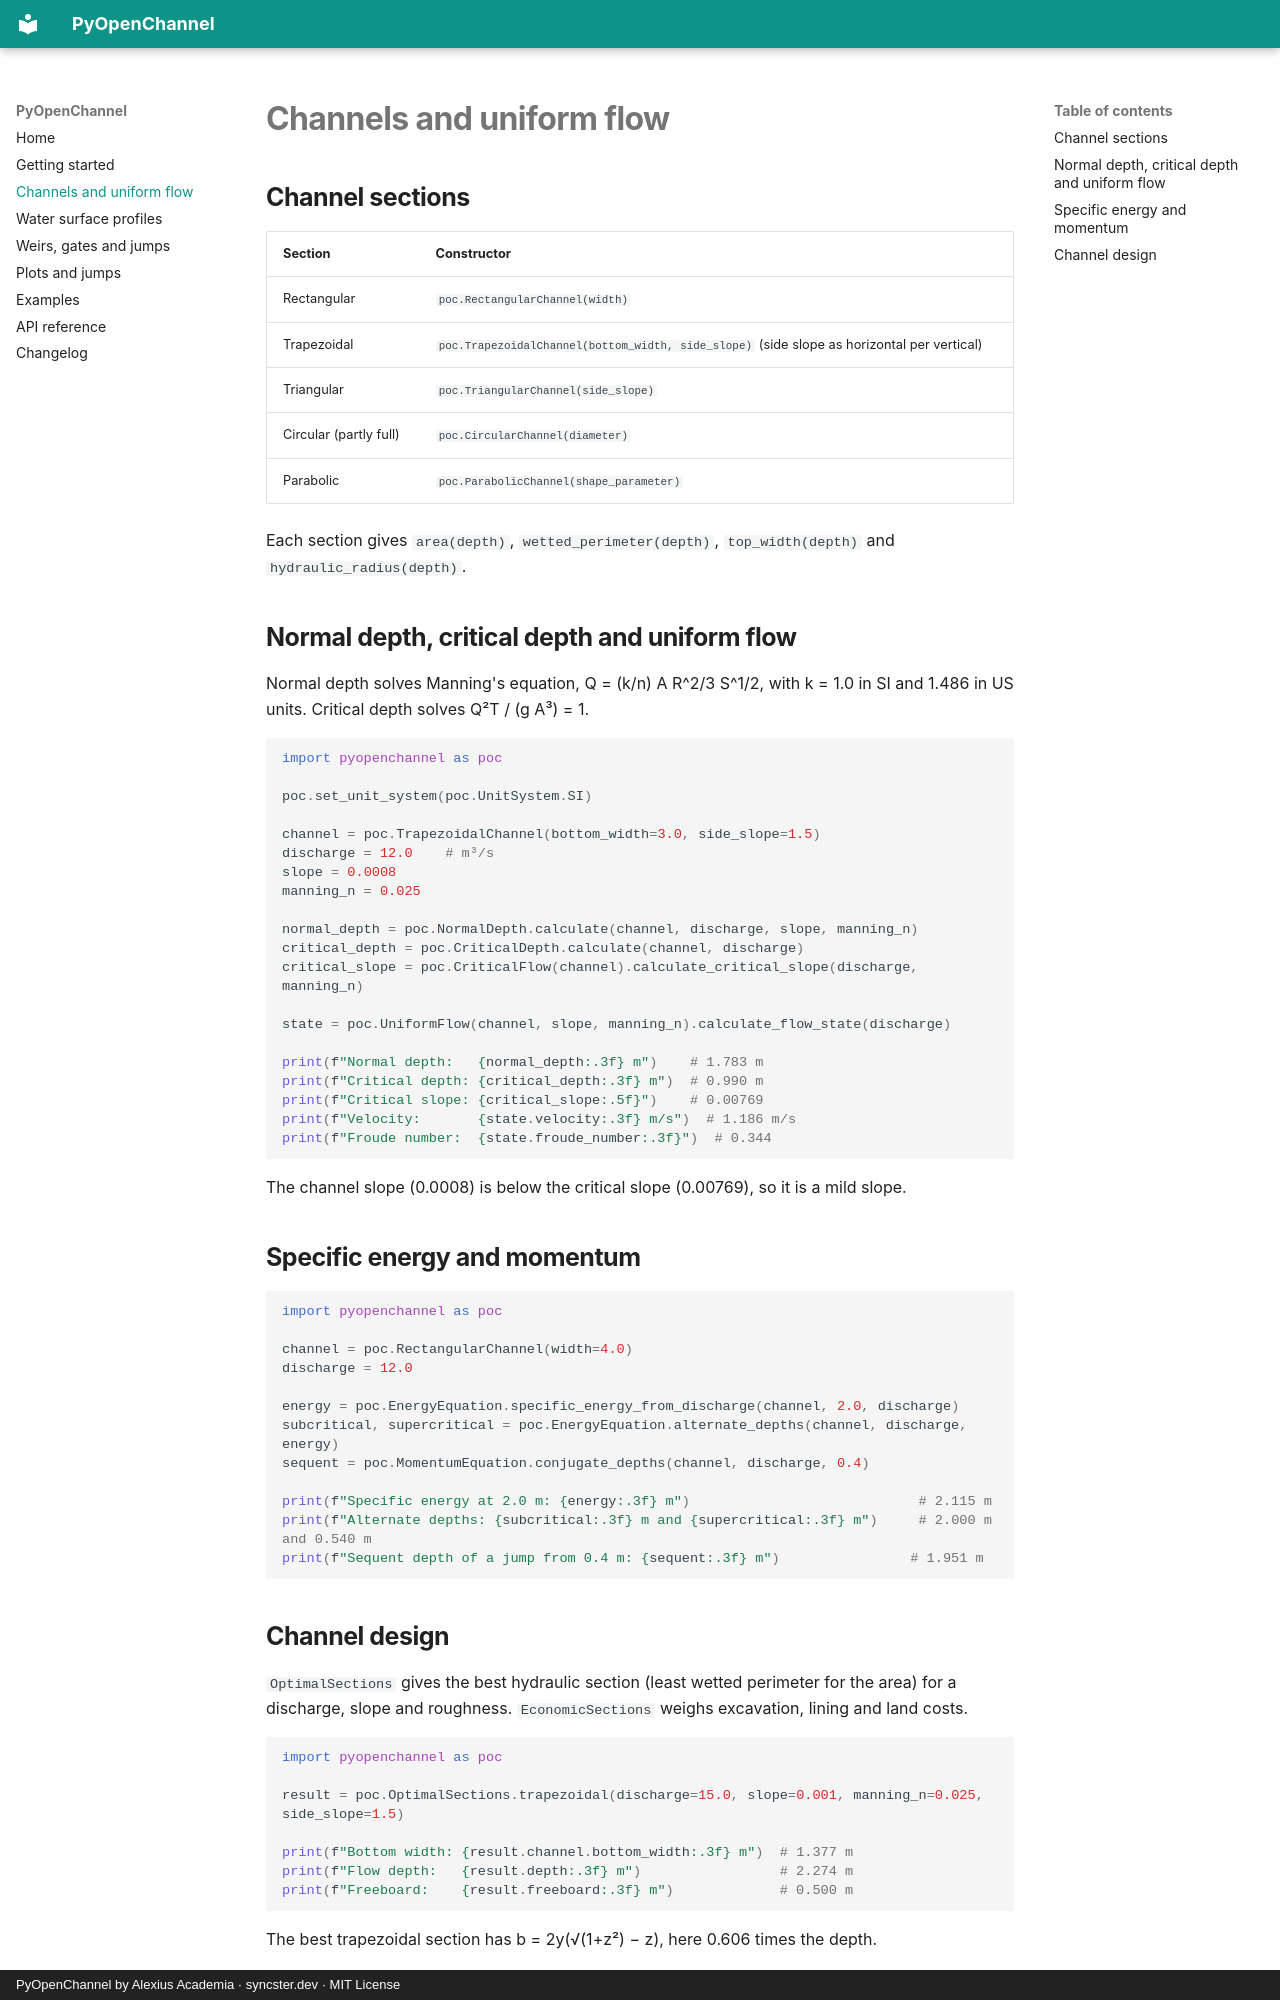

repository: alexiusacademia/pyopenchannel · page: uniform-flow/index.html · generator: mkdocs · copyright: PyOpenChannel by Alexius Academia · syncster.dev · MIT License

# Channels and uniform flow

## Channel sections

| Section | Constructor |
|---|---|
| Rectangular | `poc.RectangularChannel(width)` |
| Trapezoidal | `poc.TrapezoidalChannel(bottom_width, side_slope)` (side slope as horizontal per vertical) |
| Triangular | `poc.TriangularChannel(side_slope)` |
| Circular (partly full) | `poc.CircularChannel(diameter)` |
| Parabolic | `poc.ParabolicChannel(shape_parameter)` |

Each section gives `area(depth)`, `wetted_perimeter(depth)`, `top_width(depth)` and `hydraulic_radius(depth)`.

## Normal depth, critical depth and uniform flow

Normal depth solves Manning's equation, Q = (k/n) A R^2/3 S^1/2, with k = 1.0 in SI and 1.486 in US units. Critical depth solves Q²T / (g A³) = 1.

```python
import pyopenchannel as poc

poc.set_unit_system(poc.UnitSystem.SI)

channel = poc.TrapezoidalChannel(bottom_width=3.0, side_slope=1.5)
discharge = 12.0    # m³/s
slope = 0.0008
manning_n = 0.025

normal_depth = poc.NormalDepth.calculate(channel, discharge, slope, manning_n)
critical_depth = poc.CriticalDepth.calculate(channel, discharge)
critical_slope = poc.CriticalFlow(channel).calculate_critical_slope(discharge, manning_n)

state = poc.UniformFlow(channel, slope, manning_n).calculate_flow_state(discharge)

print(f"Normal depth:   {normal_depth:.3f} m")    # 1.783 m
print(f"Critical depth: {critical_depth:.3f} m")  # 0.990 m
print(f"Critical slope: {critical_slope:.5f}")    # 0.00769
print(f"Velocity:       {state.velocity:.3f} m/s")  # 1.186 m/s
print(f"Froude number:  {state.froude_number:.3f}")  # 0.344
```

The channel slope (0.0008) is below the critical slope (0.00769), so it is a mild slope.

## Specific energy and momentum

```python
import pyopenchannel as poc

channel = poc.RectangularChannel(width=4.0)
discharge = 12.0

energy = poc.EnergyEquation.specific_energy_from_discharge(channel, 2.0, discharge)
subcritical, supercritical = poc.EnergyEquation.alternate_depths(channel, discharge, energy)
sequent = poc.MomentumEquation.conjugate_depths(channel, discharge, 0.4)

print(f"Specific energy at 2.0 m: {energy:.3f} m")                            # 2.115 m
print(f"Alternate depths: {subcritical:.3f} m and {supercritical:.3f} m")     # 2.000 m and 0.540 m
print(f"Sequent depth of a jump from 0.4 m: {sequent:.3f} m")                # 1.951 m
```
